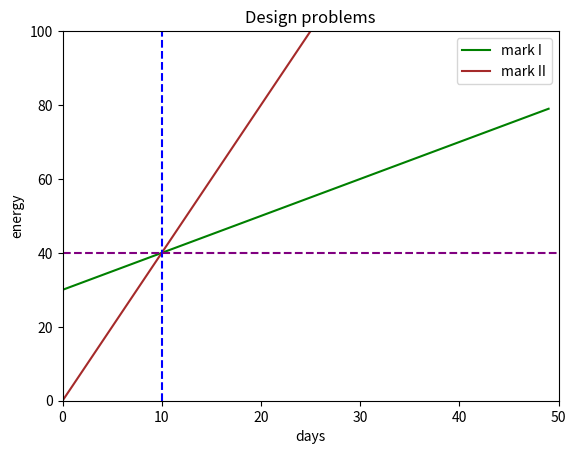

Here is the Python script that generated this plot:
import matplotlib as mpl
import matplotlib.pyplot as plt
import numpy as np

d=np.arange(0,50,1)
d

# mark 1  generate  1kj/day and 1 april start
# mark 2 generate 4 kj/day and 1 may start
y1=d*1+30
y2=d*4


y1


y2

fig, ax = plt.subplots()
plt.title('Design problems')
plt.xlabel('days')
plt.ylabel('energy')
ax.set_xlim([0, 50])
ax.set_ylim([0, 100])
ax.plot(d, y1, c='green',label="mark I")
ax.plot(d, y2, c='brown',label="mark II")
ax.legend()
plt.axvline(x=10, color='blue', linestyle='--',label="ans for days")
_ = plt.axhline(y=40, color='purple', linestyle='--',label="energy")

